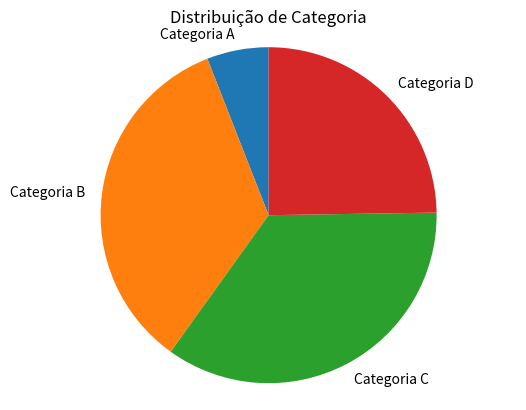

Write Python code to recreate this figure.
import matplotlib.pyplot as plt
import numpy as np

y = np.array([])

for i in range(1,5):
    valor = np.random.uniform(10,100)
    valor = np.round(valor, 1)
    y = np.append(y, valor)
    y = np.round(y, 1)
    y = y.astype(int)
    
    
labels = ["Categoria A", "Categoria B", "Categoria C","Categoria D"]

print(y)
print(labels)

plt.pie(y, labels = labels, startangle=90)
plt.title("Distribuição de Categoria")
plt.axis('equal')
plt.show()

